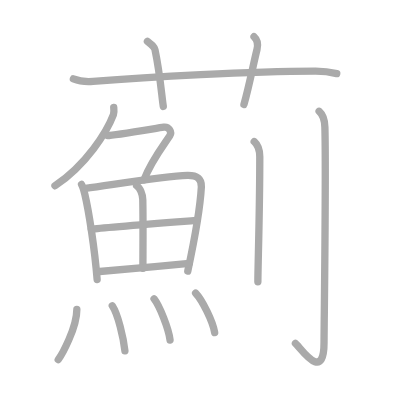
t = 0.00 s
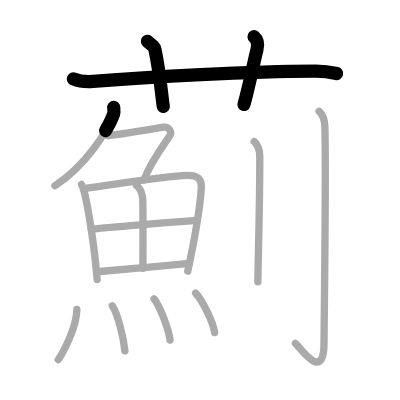
t = 3.25 s
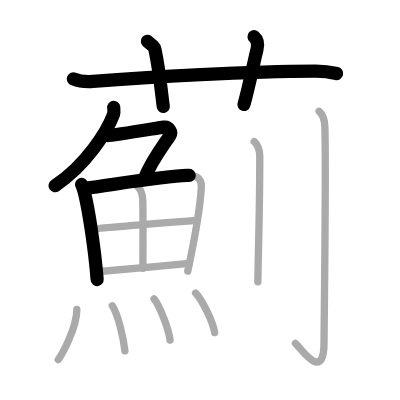
t = 6.50 s
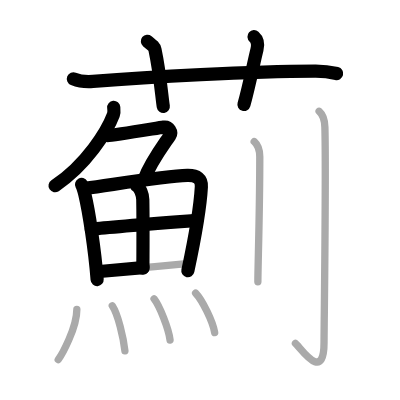
t = 9.50 s
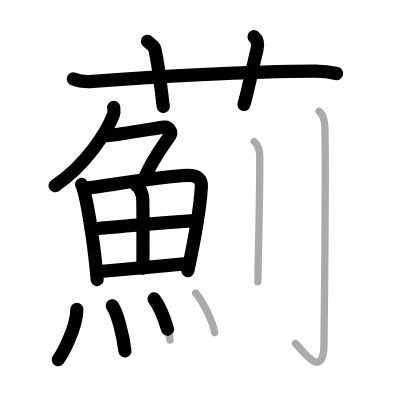
t = 12.75 s
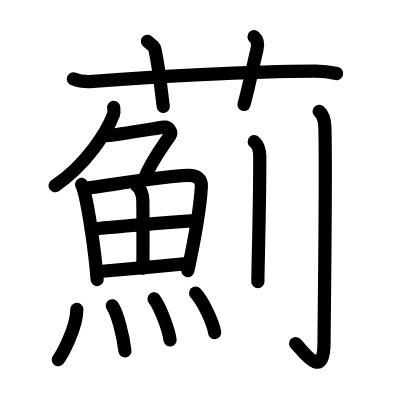
t = 16.00 s

The animated SVG that drew these frames (rendered in a browser with its animation timeline set to each time). Animation: 16 SMIL elements (animate=16); one cycle of 16.00 s.

<?xml version="1.0" standalone="no"?>
<!DOCTYPE svg PUBLIC "-//W3C//DTD SVG 1.1//EN"   "http://www.w3.org/Graphics/SVG/1.1/DTD/svg11.dtd">
<svg width="400px" height="400px"  version="1.1" xmlns="http://www.w3.org/2000/svg">
  <defs>
    <marker id="Triangle" viewBox="0 0 10 10" refX="0" refY="5" markerUnits="strokeWidth" markerWidth="3" style="stroke-opacity:0%;fill:#aaaaaa;" markerHeight="2" orient="auto">
      <path d="M 0 0 L 10 5 L 0 10 z" />
    </marker>
    
    <marker id="Arrow" viewBox="0 0 10 10" refX="5" refY="5" markerUnits="strokeWidth" markerWidth="1.8" style="stroke-opacity:0%;fill:#770000;" markerHeight="2" orient="auto">
      <path d="M 0 4 L 6 4 L 4 1 L 10 5 L 4 9 L 6 6 L 0 6 z" />
        <circle cx="5" cy="5" r="5" />
      </marker>
    
    <marker id="TriangleRed" viewBox="0 0 10 10" refX="0" refY="5" markerUnits="strokeWidth" markerWidth="3" style="stroke-opacity:0%;fill:#CC0000;" markerHeight="2" orient="auto">
      <path d="M 0 0 L 10 5 L 0 10 z" />
    </marker>
    
    <marker id="ArrowRed" viewBox="0 0 10 10" refX="5" refY="5" markerUnits="strokeWidth" markerWidth="1.8" style="stroke-opacity:0%;fill:#CC0000;" markerHeight="2" orient="auto">
      <path d="M 0 4 L 6 4 L 4 1 L 10 5 L 4 9 L 6 6 L 0 6 z" />
        <circle cx="5" cy="5" r="5" />
      </marker>
    
  </defs>
  
  <path style="fill:#ffffff; fill-opacity:100%; fill-rule:evenodd; stroke-width:0;" d="M 0 0 L 400px 0 L 400px 400px L 0 400px L 0 0" />

  <g transform="scale(3.6697247706422 3.6697247706422)">
<path style="fill:none; fill-opacity:0%; fill-rule:evenodd; stroke:#aaaaaa; stroke-opacity:100%; stroke-width: 1.5pt; stroke-linejoin:round; stroke-linecap:round;" d="M20 21.49c1.69 0.69 3.65 0.82 5.35 0.69c15.52-1.25 42.6-2.71 60.5-2.8c2.81-0.02 4.5 0.33 5.91 0.67"></path>
<path style="fill:none; fill-opacity:0%; fill-rule:evenodd; stroke:#aaaaaa; stroke-opacity:100%; stroke-width: 1.5pt; stroke-linejoin:round; stroke-linecap:round;" d="M40.17 11.25c1.45 1.18 1.91 1.54 2.06 2.27c1.44 6.81 1.86 13 2.27 15.48"></path>
<path style="fill:none; fill-opacity:0%; fill-rule:evenodd; stroke:#aaaaaa; stroke-opacity:100%; stroke-width: 1.5pt; stroke-linejoin:round; stroke-linecap:round;" d="M69.22 10c0.98 0.87 1.13 2.21 0.81 3.49c-0.98 3.93-2.14 9.98-3.56 15.01"></path>
<path style="fill:none; fill-opacity:0%; fill-rule:evenodd; stroke:#aaaaaa; stroke-opacity:100%; stroke-width: 1.5pt; stroke-linejoin:round; stroke-linecap:round;" d="M30.99 29.25c0.05 0.5 0.17 1.33-0.09 2.02c-1.73 4.57-7.35 13.62-15.92 19.35"></path>
<path style="fill:none; fill-opacity:0%; fill-rule:evenodd; stroke:#aaaaaa; stroke-opacity:100%; stroke-width: 1.5pt; stroke-linejoin:round; stroke-linecap:round;" d="M29.33 36.93c1.61 0 13.56-2.04 15.26-2.28c1.45-0.21 2.34 1.35 1.68 2.35C44.25 40 41 44.25 39.24 49"></path>
<path style="fill:none; fill-opacity:0%; fill-rule:evenodd; stroke:#aaaaaa; stroke-opacity:100%; stroke-width: 1.5pt; stroke-linejoin:round; stroke-linecap:round;" d="M22.22 50.26c0.24 0.43 0.77 2.16 0.9 2.71c1.07 4.5 2.69 14.82 3.35 23.21"></path>
<path style="fill:none; fill-opacity:0%; fill-rule:evenodd; stroke:#aaaaaa; stroke-opacity:100%; stroke-width: 1.5pt; stroke-linejoin:round; stroke-linecap:round;" d="M23.33 51.34c8.3-1.13 21.46-3.38 27.72-3.53c2.7-0.06 3.95 0.94 3.82 3.12c-0.25 4.55-1.88 14.46-3.7 22.95"></path>
<path style="fill:none; fill-opacity:0%; fill-rule:evenodd; stroke:#aaaaaa; stroke-opacity:100%; stroke-width: 1.5pt; stroke-linejoin:round; stroke-linecap:round;" d="M37.22 50.58c0.94 0.56 1.66 2.39 1.69 3.84c0.12 6.41 0.03 15.49 0.03 18.67"></path>
<path style="fill:none; fill-opacity:0%; fill-rule:evenodd; stroke:#aaaaaa; stroke-opacity:100%; stroke-width: 1.5pt; stroke-linejoin:round; stroke-linecap:round;" d="M24.88 62.47c2.7-0.44 26.46-2.23 28.69-2.41"></path>
<path style="fill:none; fill-opacity:0%; fill-rule:evenodd; stroke:#aaaaaa; stroke-opacity:100%; stroke-width: 1.5pt; stroke-linejoin:round; stroke-linecap:round;" d="M26.37 74.06c5.98-0.48 16.94-1.52 25.2-2.31"></path>
<path style="fill:none; fill-opacity:0%; fill-rule:evenodd; stroke:#aaaaaa; stroke-opacity:100%; stroke-width: 1.5pt; stroke-linejoin:round; stroke-linecap:round;" d="M20.94 84.32c0 4.95-4.02 12.27-5.07 13.68"></path>
<path style="fill:none; fill-opacity:0%; fill-rule:evenodd; stroke:#aaaaaa; stroke-opacity:100%; stroke-width: 1.5pt; stroke-linejoin:round; stroke-linecap:round;" d="M30.6 83.33c1.56 2.32 3.04 8.69 3.44 12.29"></path>
<path style="fill:none; fill-opacity:0%; fill-rule:evenodd; stroke:#aaaaaa; stroke-opacity:100%; stroke-width: 1.5pt; stroke-linejoin:round; stroke-linecap:round;" d="M41.98 81.44c1.54 1.98 3.97 8.14 4.36 11.21"></path>
<path style="fill:none; fill-opacity:0%; fill-rule:evenodd; stroke:#aaaaaa; stroke-opacity:100%; stroke-width: 1.5pt; stroke-linejoin:round; stroke-linecap:round;" d="M53.3 79.87c1.83 1.9 4.74 7.82 5.2 10.78"></path>
<path style="fill:none; fill-opacity:0%; fill-rule:evenodd; stroke:#aaaaaa; stroke-opacity:100%; stroke-width: 1.5pt; stroke-linejoin:round; stroke-linecap:round;" d="M69.27 38.58c0.85 0.76 1.52 1.64 1.52 4.14c0 15.28-0.52 29.96-0.52 34.05"></path>
<path style="fill:none; fill-opacity:0%; fill-rule:evenodd; stroke:#aaaaaa; stroke-opacity:100%; stroke-width: 1.5pt; stroke-linejoin:round; stroke-linecap:round;" d="M86.96 30.33c0.88 0.78 1.5 1.7 1.57 4.3c0.36 12.46-0.23 54.49-0.23 58.73c0 11.25-6.46 1.28-7.8 0.21"></path>

<path style="fill:none; fill-opacity:0%; fill-rule:evenodd; stroke:#000000; stroke-opacity:100%; stroke-width: 2.7pt; stroke-linejoin:round; stroke-linecap:round;" d="M20 21.49c1.69 0.69 3.65 0.82 5.35 0.69c15.52-1.25 42.6-2.71 60.5-2.8c2.81-0.02 4.5 0.33 5.91 0.67" pathLength="100" stroke-dashoffset="100" stroke-dasharray="100 105"><animate id="dashAnim1" attributeName="stroke-dashoffset" from="100" to="0" dur="1s" calcMode="linear" fill="freeze"/></path>
<path style="fill:none; fill-opacity:0%; fill-rule:evenodd; stroke:#000000; stroke-opacity:100%; stroke-width: 2.7pt; stroke-linejoin:round; stroke-linecap:round;" d="M40.17 11.25c1.45 1.18 1.91 1.54 2.06 2.27c1.44 6.81 1.86 13 2.27 15.48" pathLength="100" stroke-dashoffset="100" stroke-dasharray="100 105"><animate id="dashAnim2" attributeName="stroke-dashoffset" from="100" to="0" dur="1s" calcMode="linear" begin="dashAnim1.end" fill="freeze"/></path>
<path style="fill:none; fill-opacity:0%; fill-rule:evenodd; stroke:#000000; stroke-opacity:100%; stroke-width: 2.7pt; stroke-linejoin:round; stroke-linecap:round;" d="M69.22 10c0.98 0.87 1.13 2.21 0.81 3.49c-0.98 3.93-2.14 9.98-3.56 15.01" pathLength="100" stroke-dashoffset="100" stroke-dasharray="100 105"><animate id="dashAnim3" attributeName="stroke-dashoffset" from="100" to="0" dur="1s" calcMode="linear" begin="dashAnim2.end" fill="freeze"/></path>
<path style="fill:none; fill-opacity:0%; fill-rule:evenodd; stroke:#000000; stroke-opacity:100%; stroke-width: 2.7pt; stroke-linejoin:round; stroke-linecap:round;" d="M30.99 29.25c0.05 0.5 0.17 1.33-0.09 2.02c-1.73 4.57-7.35 13.62-15.92 19.35" pathLength="100" stroke-dashoffset="100" stroke-dasharray="100 105"><animate id="dashAnim4" attributeName="stroke-dashoffset" from="100" to="0" dur="1s" calcMode="linear" begin="dashAnim3.end" fill="freeze"/></path>
<path style="fill:none; fill-opacity:0%; fill-rule:evenodd; stroke:#000000; stroke-opacity:100%; stroke-width: 2.7pt; stroke-linejoin:round; stroke-linecap:round;" d="M29.33 36.93c1.61 0 13.56-2.04 15.26-2.28c1.45-0.21 2.34 1.35 1.68 2.35C44.25 40 41 44.25 39.24 49" pathLength="100" stroke-dashoffset="100" stroke-dasharray="100 105"><animate id="dashAnim5" attributeName="stroke-dashoffset" from="100" to="0" dur="1s" calcMode="linear" begin="dashAnim4.end" fill="freeze"/></path>
<path style="fill:none; fill-opacity:0%; fill-rule:evenodd; stroke:#000000; stroke-opacity:100%; stroke-width: 2.7pt; stroke-linejoin:round; stroke-linecap:round;" d="M22.22 50.26c0.24 0.43 0.77 2.16 0.9 2.71c1.07 4.5 2.69 14.82 3.35 23.21" pathLength="100" stroke-dashoffset="100" stroke-dasharray="100 105"><animate id="dashAnim6" attributeName="stroke-dashoffset" from="100" to="0" dur="1s" calcMode="linear" begin="dashAnim5.end" fill="freeze"/></path>
<path style="fill:none; fill-opacity:0%; fill-rule:evenodd; stroke:#000000; stroke-opacity:100%; stroke-width: 2.7pt; stroke-linejoin:round; stroke-linecap:round;" d="M23.33 51.34c8.3-1.13 21.46-3.38 27.72-3.53c2.7-0.06 3.95 0.94 3.82 3.12c-0.25 4.55-1.88 14.46-3.7 22.95" pathLength="100" stroke-dashoffset="100" stroke-dasharray="100 105"><animate id="dashAnim7" attributeName="stroke-dashoffset" from="100" to="0" dur="1s" calcMode="linear" begin="dashAnim6.end" fill="freeze"/></path>
<path style="fill:none; fill-opacity:0%; fill-rule:evenodd; stroke:#000000; stroke-opacity:100%; stroke-width: 2.7pt; stroke-linejoin:round; stroke-linecap:round;" d="M37.22 50.58c0.94 0.56 1.66 2.39 1.69 3.84c0.12 6.41 0.03 15.49 0.03 18.67" pathLength="100" stroke-dashoffset="100" stroke-dasharray="100 105"><animate id="dashAnim8" attributeName="stroke-dashoffset" from="100" to="0" dur="1s" calcMode="linear" begin="dashAnim7.end" fill="freeze"/></path>
<path style="fill:none; fill-opacity:0%; fill-rule:evenodd; stroke:#000000; stroke-opacity:100%; stroke-width: 2.7pt; stroke-linejoin:round; stroke-linecap:round;" d="M24.88 62.47c2.7-0.44 26.46-2.23 28.69-2.41" pathLength="100" stroke-dashoffset="100" stroke-dasharray="100 105"><animate id="dashAnim9" attributeName="stroke-dashoffset" from="100" to="0" dur="1s" calcMode="linear" begin="dashAnim8.end" fill="freeze"/></path>
<path style="fill:none; fill-opacity:0%; fill-rule:evenodd; stroke:#000000; stroke-opacity:100%; stroke-width: 2.7pt; stroke-linejoin:round; stroke-linecap:round;" d="M26.37 74.06c5.98-0.48 16.94-1.52 25.2-2.31" pathLength="100" stroke-dashoffset="100" stroke-dasharray="100 105"><animate id="dashAnim10" attributeName="stroke-dashoffset" from="100" to="0" dur="1s" calcMode="linear" begin="dashAnim9.end" fill="freeze"/></path>
<path style="fill:none; fill-opacity:0%; fill-rule:evenodd; stroke:#000000; stroke-opacity:100%; stroke-width: 2.7pt; stroke-linejoin:round; stroke-linecap:round;" d="M20.94 84.32c0 4.95-4.02 12.27-5.07 13.68" pathLength="100" stroke-dashoffset="100" stroke-dasharray="100 105"><animate id="dashAnim11" attributeName="stroke-dashoffset" from="100" to="0" dur="1s" calcMode="linear" begin="dashAnim10.end" fill="freeze"/></path>
<path style="fill:none; fill-opacity:0%; fill-rule:evenodd; stroke:#000000; stroke-opacity:100%; stroke-width: 2.7pt; stroke-linejoin:round; stroke-linecap:round;" d="M30.6 83.33c1.56 2.32 3.04 8.69 3.44 12.29" pathLength="100" stroke-dashoffset="100" stroke-dasharray="100 105"><animate id="dashAnim12" attributeName="stroke-dashoffset" from="100" to="0" dur="1s" calcMode="linear" begin="dashAnim11.end" fill="freeze"/></path>
<path style="fill:none; fill-opacity:0%; fill-rule:evenodd; stroke:#000000; stroke-opacity:100%; stroke-width: 2.7pt; stroke-linejoin:round; stroke-linecap:round;" d="M41.98 81.44c1.54 1.98 3.97 8.14 4.36 11.21" pathLength="100" stroke-dashoffset="100" stroke-dasharray="100 105"><animate id="dashAnim13" attributeName="stroke-dashoffset" from="100" to="0" dur="1s" calcMode="linear" begin="dashAnim12.end" fill="freeze"/></path>
<path style="fill:none; fill-opacity:0%; fill-rule:evenodd; stroke:#000000; stroke-opacity:100%; stroke-width: 2.7pt; stroke-linejoin:round; stroke-linecap:round;" d="M53.3 79.87c1.83 1.9 4.74 7.82 5.2 10.78" pathLength="100" stroke-dashoffset="100" stroke-dasharray="100 105"><animate id="dashAnim14" attributeName="stroke-dashoffset" from="100" to="0" dur="1s" calcMode="linear" begin="dashAnim13.end" fill="freeze"/></path>
<path style="fill:none; fill-opacity:0%; fill-rule:evenodd; stroke:#000000; stroke-opacity:100%; stroke-width: 2.7pt; stroke-linejoin:round; stroke-linecap:round;" d="M69.27 38.58c0.85 0.76 1.52 1.64 1.52 4.14c0 15.28-0.52 29.96-0.52 34.05" pathLength="100" stroke-dashoffset="100" stroke-dasharray="100 105"><animate id="dashAnim15" attributeName="stroke-dashoffset" from="100" to="0" dur="1s" calcMode="linear" begin="dashAnim14.end" fill="freeze"/></path>
<path style="fill:none; fill-opacity:0%; fill-rule:evenodd; stroke:#000000; stroke-opacity:100%; stroke-width: 2.7pt; stroke-linejoin:round; stroke-linecap:round;" d="M86.96 30.33c0.88 0.78 1.5 1.7 1.57 4.3c0.36 12.46-0.23 54.49-0.23 58.73c0 11.25-6.46 1.28-7.8 0.21" pathLength="100" stroke-dashoffset="100" stroke-dasharray="100 105"><animate id="dashAnim16" attributeName="stroke-dashoffset" from="100" to="0" dur="1s" calcMode="linear" begin="dashAnim15.end" fill="freeze"/></path>

</g>

</svg>  
          
